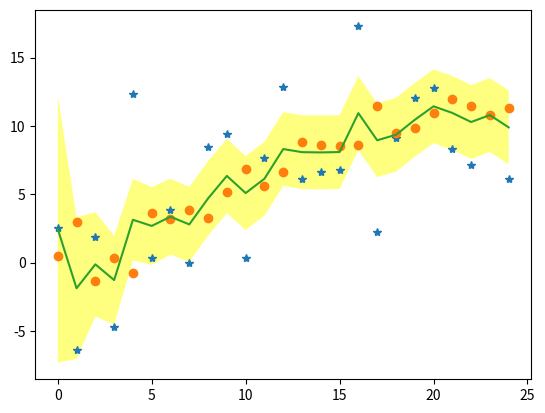

Here is the Python script that generated this plot:
import matplotlib.pyplot as plt
from numpy.random import randn
import math


speed = 0.5

def predict(m1, v1, m2, v2):
    return (m1 + m2, v1 + v2)
    
def update(m1, v1, m2, v2):
    avgMean = ((m2 * v1) + (m1 * v2)) / (v1 + v2)
    avgVar  = (v1 * v2) / (v1 + v2)
    return (avgMean, avgVar)

class dog:
    process_var = 0.
    sensor_var  = 0.
    position    = 0.

    def __init__(self, pv, sv, pos):
        self.process_var = pv
        self.sensor_var  = sv
        self.position    = pos

    def move(self, epoch):
        self.position = self.position + (epoch * speed)
        self.position += randn() * self.process_var/2# Add Process Noise

    def getSensor(self):
        return self.position + randn() * self.sensor_var/2

class KF:
    mean = 0.
    var  = 0.
    process_var = 0.
    sensor_var  = 0.

    def __init__(self, pv, sv, startVar):
        self.process_var = pv
        self.sensor_var  = sv
        self.var         = startVar

    def posPredict(self, epoch):
        self.mean, self.var = predict(self.mean, self.var, speed * epoch, self.process_var)
    
    def posUpdate(self, z):
        self.mean, self.var = update(self.mean, self.var, z, self.sensor_var)


def plotDis(mean, stan):
    x = [mean + i/10. for i in range(-100, 100)]
    y = []
    for i in x:
        val = 2.713**((-(i - mean)**2)/(2*(stan**2))) /(stan* math.sqrt(2*3.14159))
        y.append(val)
    plt.xlim(-10, 200)
    plt.ylim(0, 3)
    plt.plot(x, y)
    plt.show()

def plotPoints(y):
    plt.plot(y)
    plt.show()



Simon = dog(1., 10.0, 0.)
Filter = KF(1., 10.0, 400.)

points = []

a, b, c = [], [], []
low, upp = [], []

for i in range(25):
    #plotDis(Filter.mean, Filter.var)
    Simon.move(1.)
    
    Filter.posPredict(1.)

    print("Filter Mean: " + str(Filter.mean) + " Filter Var: " + str(Filter.var))
    z = Simon.getSensor()
    a.append(z)
    b.append(Filter.mean)

    Filter.posUpdate(z)

    print("Filter Mean: " + str(Filter.mean) + " Filter Var: " + str(Filter.var))
    print("Simon Mean : " + str(z))
    print("")
    c.append(Filter.mean)
    low.append(Filter.mean - Filter.var)
    upp.append(Filter.mean + Filter.var)


plt.plot(range(len(a)),a, '*')
plt.plot(range(len(b)),b, 'o')
plt.plot(c)
plt.fill_between(range(len(c)), low, upp,facecolor='yellow', alpha=0.5)
#plt.ylim(-20,30)
plt.show()



#plotPoints(points)

#plotDis(10,1)















